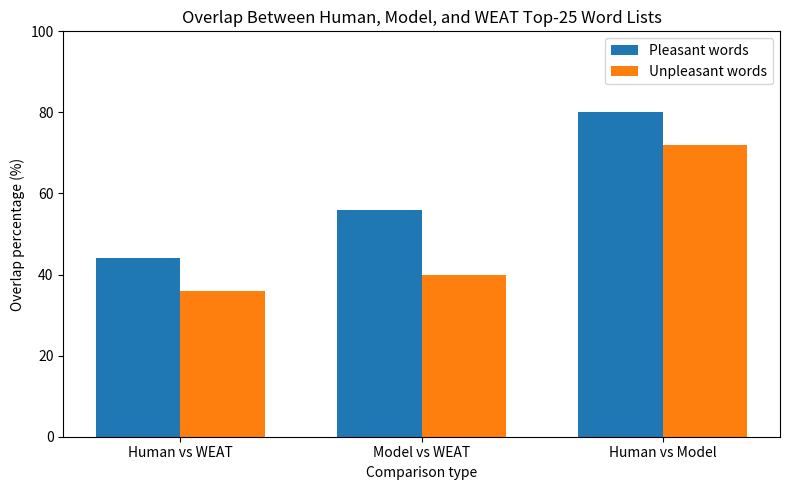

Here is the Python script that generated this plot:
import matplotlib.pyplot as plt
import numpy as np


comparisons = [
    "Human vs WEAT",
    "Model vs WEAT",
    "Human vs Model"
]

pleasant = [44, 56, 80]
unpleasant = [36, 40, 72]

x = np.arange(len(comparisons))
width = 0.35

plt.figure(figsize=(8, 5))

plt.bar(x - width/2, pleasant, width, label="Pleasant words")
plt.bar(x + width/2, unpleasant, width, label="Unpleasant words")

plt.xticks(x, comparisons)
plt.ylabel("Overlap percentage (%)")
plt.xlabel("Comparison type")
plt.title("Overlap Between Human, Model, and WEAT Top-25 Word Lists")
plt.ylim(0, 100) 
plt.legend()

plt.tight_layout()
plt.savefig("overlap_bar_chart.png")
plt.show()
